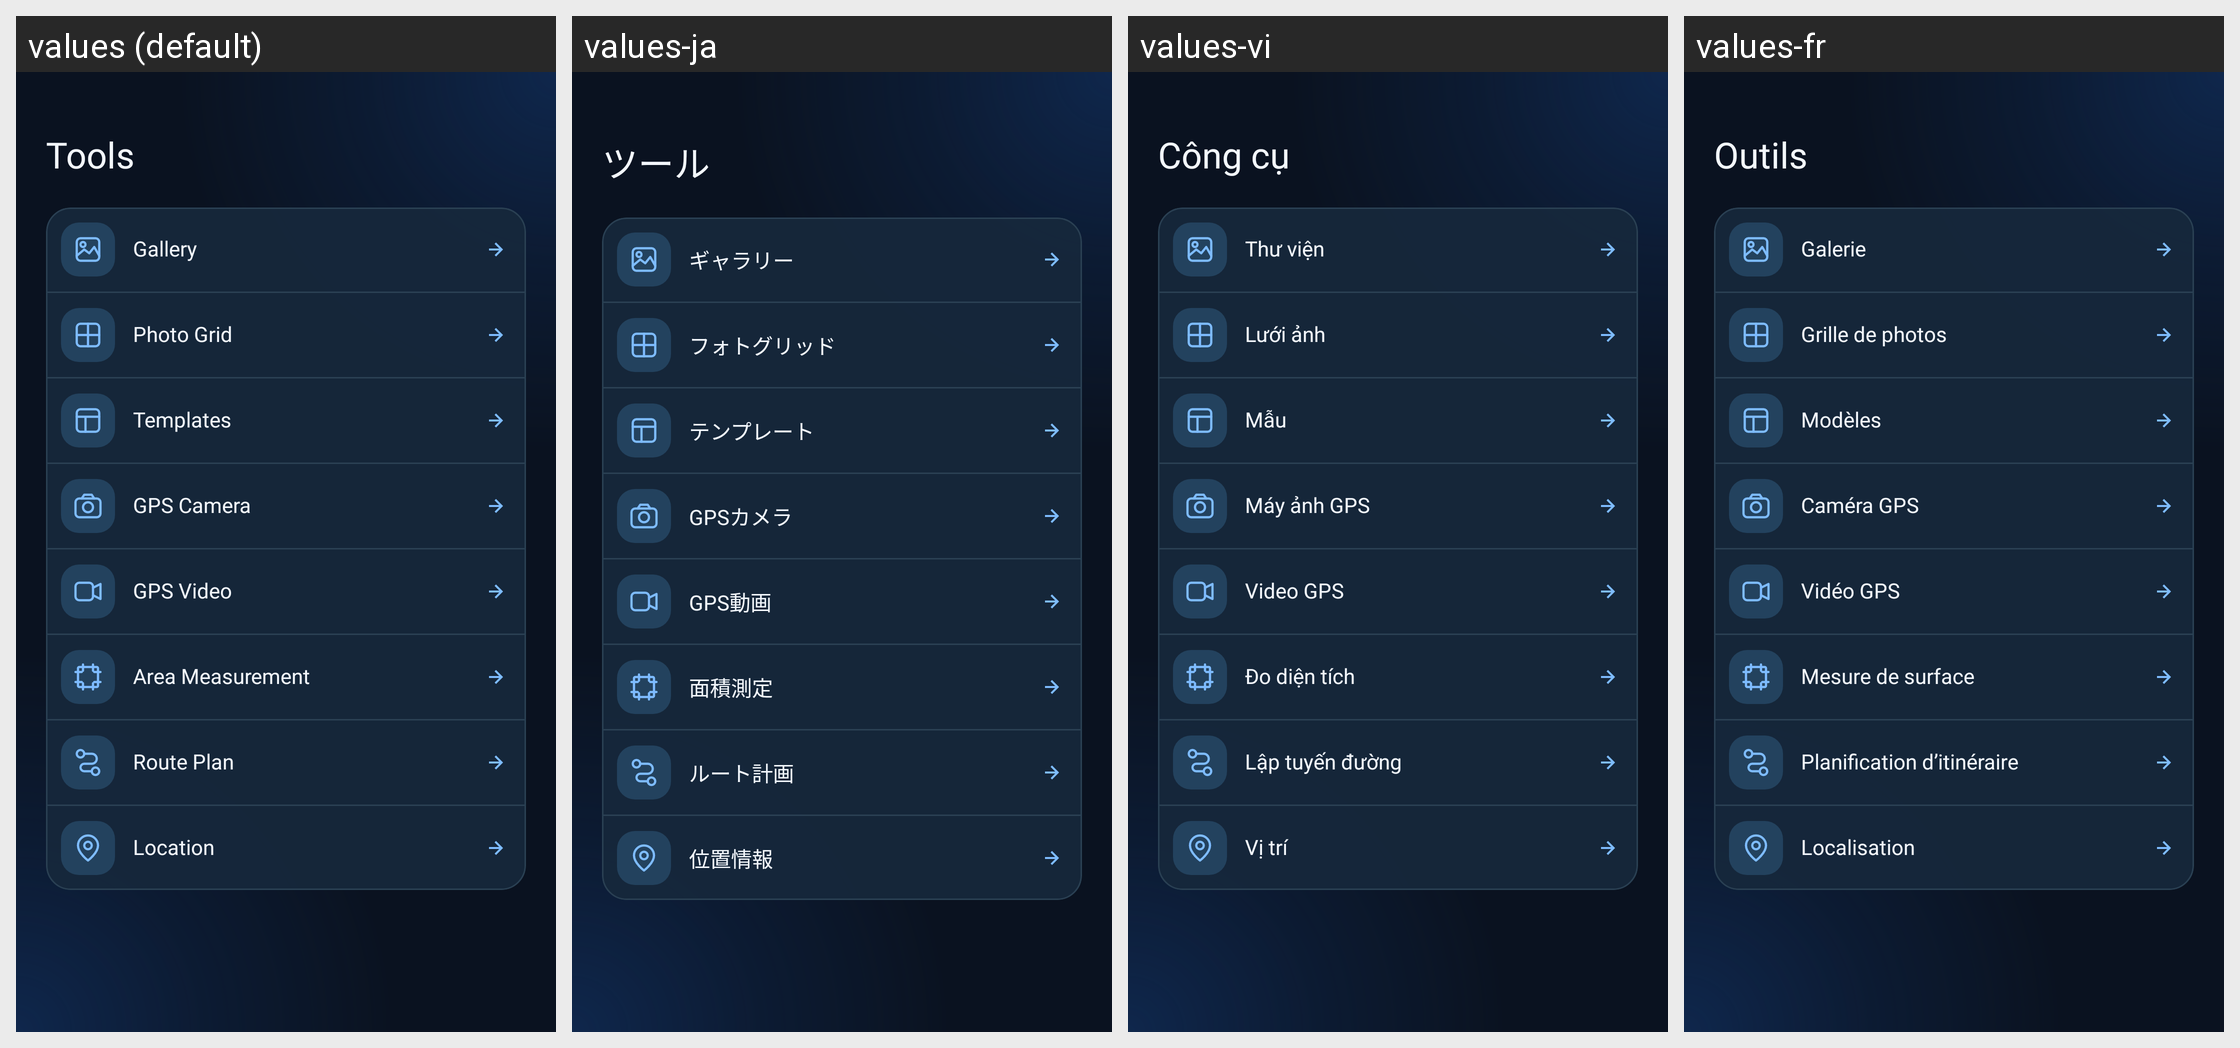

The Android screen above is rendered under several locales of the same app. Produce the string resources it draws, with the default and per-locale values.
Android screen res/layout/fragment_tools.xml rendered under 4 locales, left to right: values (default), values-ja, values-vi, values-fr. Device: Nexus 5 (rendered at 1080×1920; each locale shown at half size, 540×960, under a caption strip naming it); theme Theme.Main.
Other locales in the repository, not shown: values-ar, values-de, values-es, values-hi, values-ko, values-pt, values-ru, values-zh.
Strings drawn on this screen, with the default value and each locale's value (text and hints the layout hard-codes, and strings that could not be matched under every locale, appear in the picture but are not listed):

tools_title
  values: Tools
  values-ja: ツール
  values-vi: Công cụ
  values-fr: Outils

gallery_title
  values: Gallery
  values-ja: ギャラリー
  values-vi: Thư viện
  values-fr: Galerie

photo_grid_title
  values: Photo Grid
  values-ja: フォトグリッド
  values-vi: Lưới ảnh
  values-fr: Grille de photos

tools_templates
  values: Templates
  values-ja: テンプレート
  values-vi: Mẫu
  values-fr: Modèles

tools_gps_camera
  values: GPS Camera
  values-ja: GPSカメラ
  values-vi: Máy ảnh GPS
  values-fr: Caméra GPS

tools_gps_video
  values: GPS Video
  values-ja: GPS動画
  values-vi: Video GPS
  values-fr: Vidéo GPS

tools_area_measurement
  values: Area Measurement
  values-ja: 面積測定
  values-vi: Đo diện tích
  values-fr: Mesure de surface

route_plan_title
  values: Route Plan
  values-ja: ルート計画
  values-vi: Lập tuyến đường
  values-fr: Planification d’itinéraire

location_title
  values: Location
  values-ja: 位置情報
  values-vi: Vị trí
  values-fr: Localisation
